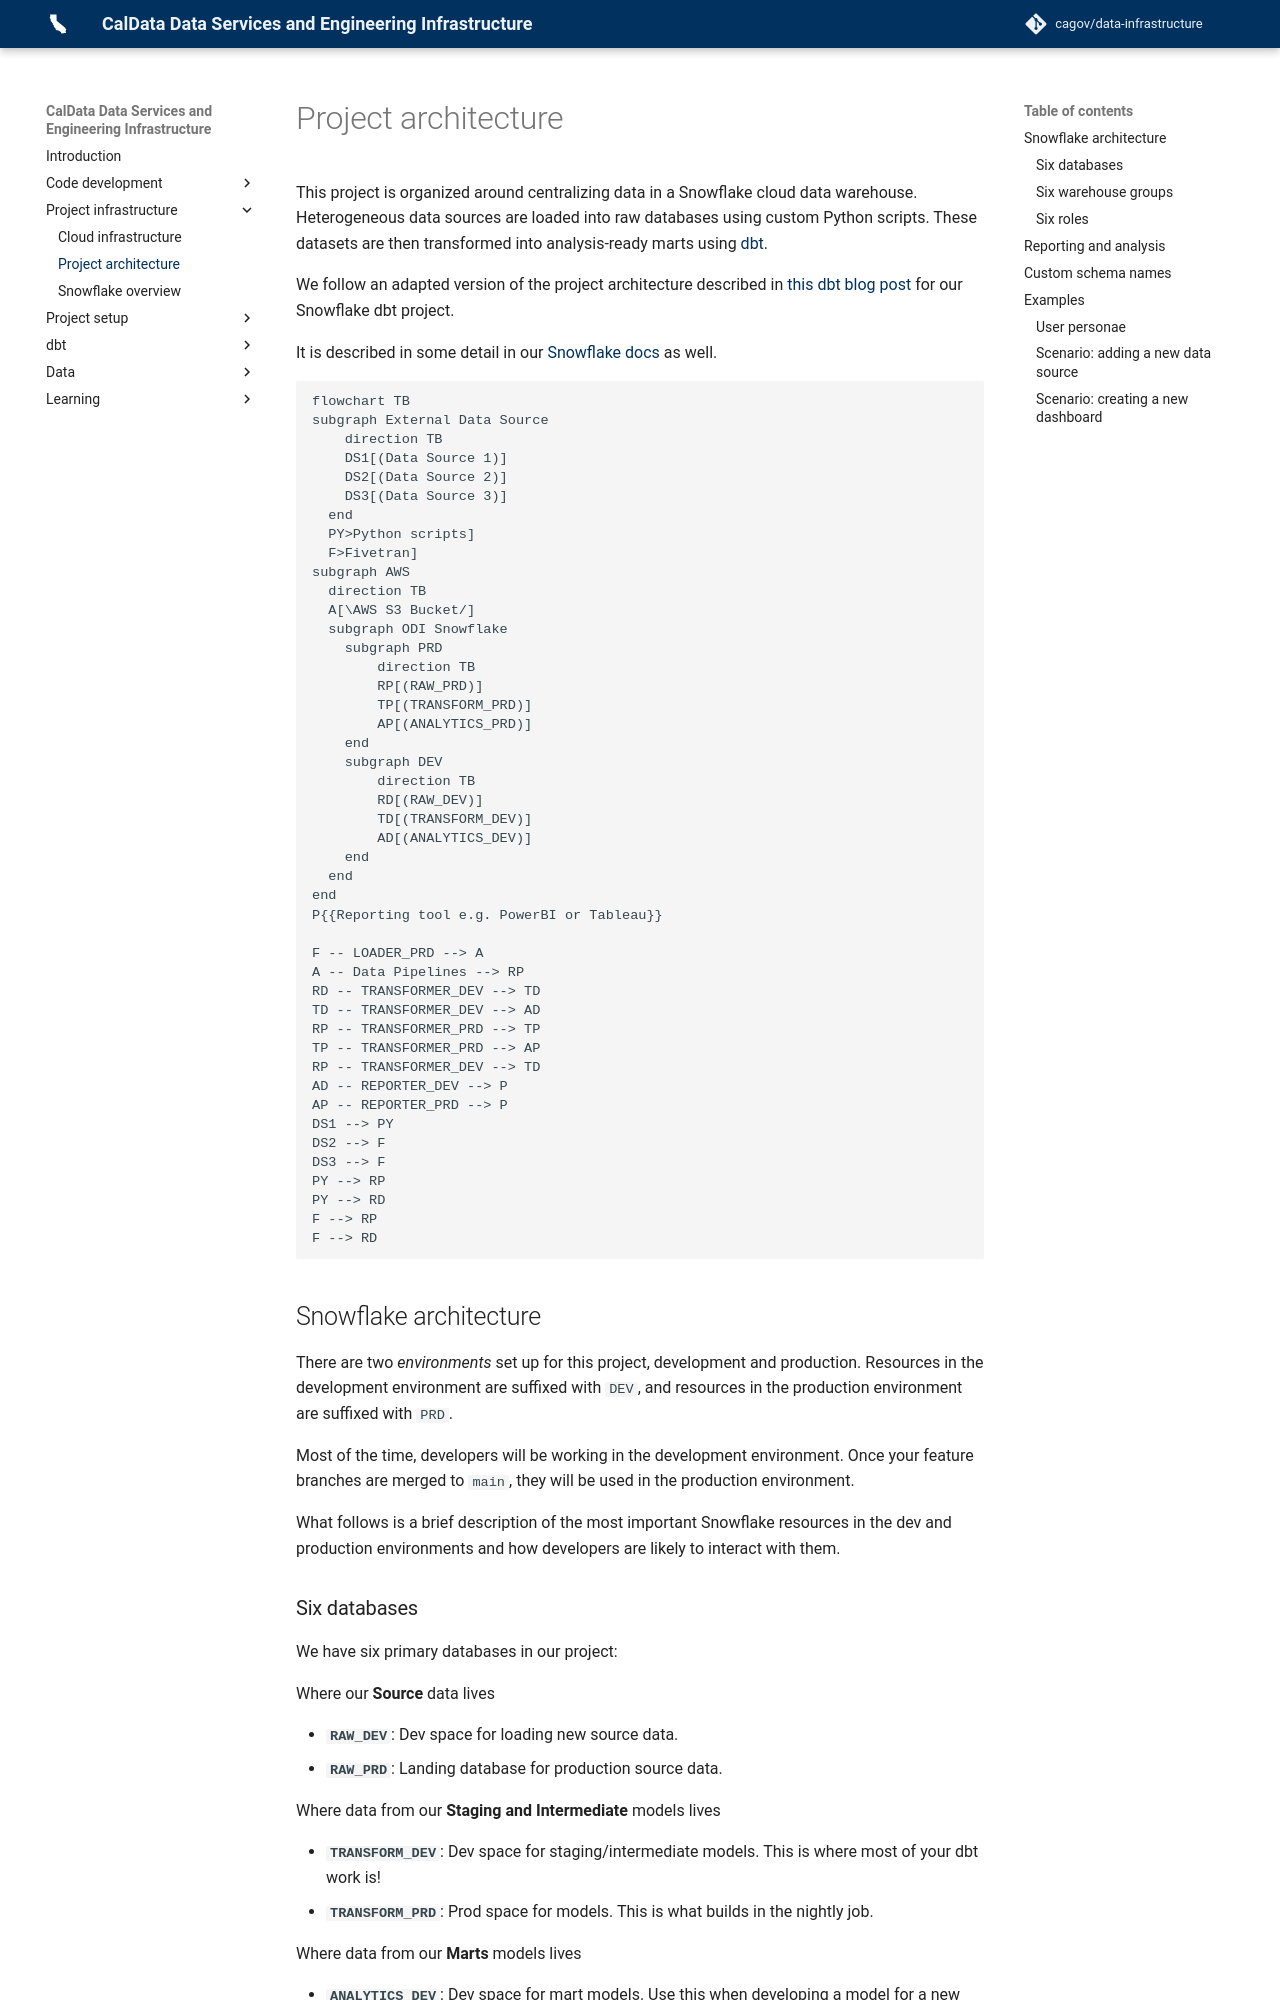

repository: cagov/data-infrastructure · page: infra/architecture/index.html · generator: mkdocs

# Project architecture

This project is organized around centralizing data in a Snowflake cloud data warehouse.
Heterogeneous data sources are loaded into raw databases using custom Python scripts.
These datasets are then transformed into analysis-ready marts using [dbt](https://www.getdbt.com/).

We follow an adapted version of the project architecture described in
[this dbt blog post](https://www.getdbt.com/blog/how-we-configure-snowflake/)
for our Snowflake dbt project.

It is described in some detail in our
[Snowflake docs](snowflake.md/#architecture) as well.

```mermaid
flowchart TB
subgraph External Data Source
    direction TB
    DS1[(Data Source 1)]
    DS2[(Data Source 2)]
    DS3[(Data Source 3)]
  end
  PY>Python scripts]
  F>Fivetran]
subgraph AWS
  direction TB
  A[\AWS S3 Bucket/]
  subgraph ODI Snowflake
    subgraph PRD
        direction TB
        RP[(RAW_PRD)]
        TP[(TRANSFORM_PRD)]
        AP[(ANALYTICS_PRD)]
    end
    subgraph DEV
        direction TB
        RD[(RAW_DEV)]
        TD[(TRANSFORM_DEV)]
        AD[(ANALYTICS_DEV)]
    end
  end
end
P{{Reporting tool e.g. PowerBI or Tableau}}

F -- LOADER_PRD --> A
A -- Data Pipelines --> RP
RD -- TRANSFORMER_DEV --> TD
TD -- TRANSFORMER_DEV --> AD
RP -- TRANSFORMER_PRD --> TP
TP -- TRANSFORMER_PRD --> AP
RP -- TRANSFORMER_DEV --> TD
AD -- REPORTER_DEV --> P
AP -- REPORTER_PRD --> P
DS1 --> PY
DS2 --> F
DS3 --> F
PY --> RP
PY --> RD
F --> RP
F --> RD
```

## Snowflake architecture

There are two *environments* set up for this project, development and production.
Resources in the development environment are suffixed with `DEV`,
and resources in the production environment are suffixed with `PRD`.

Most of the time, developers will be working in the development environment.
Once your feature branches are merged to `main`, they will be used in the production environment.

What follows is a brief description of the most important Snowflake resources
in the dev and production environments and how developers are likely to interact with them.
